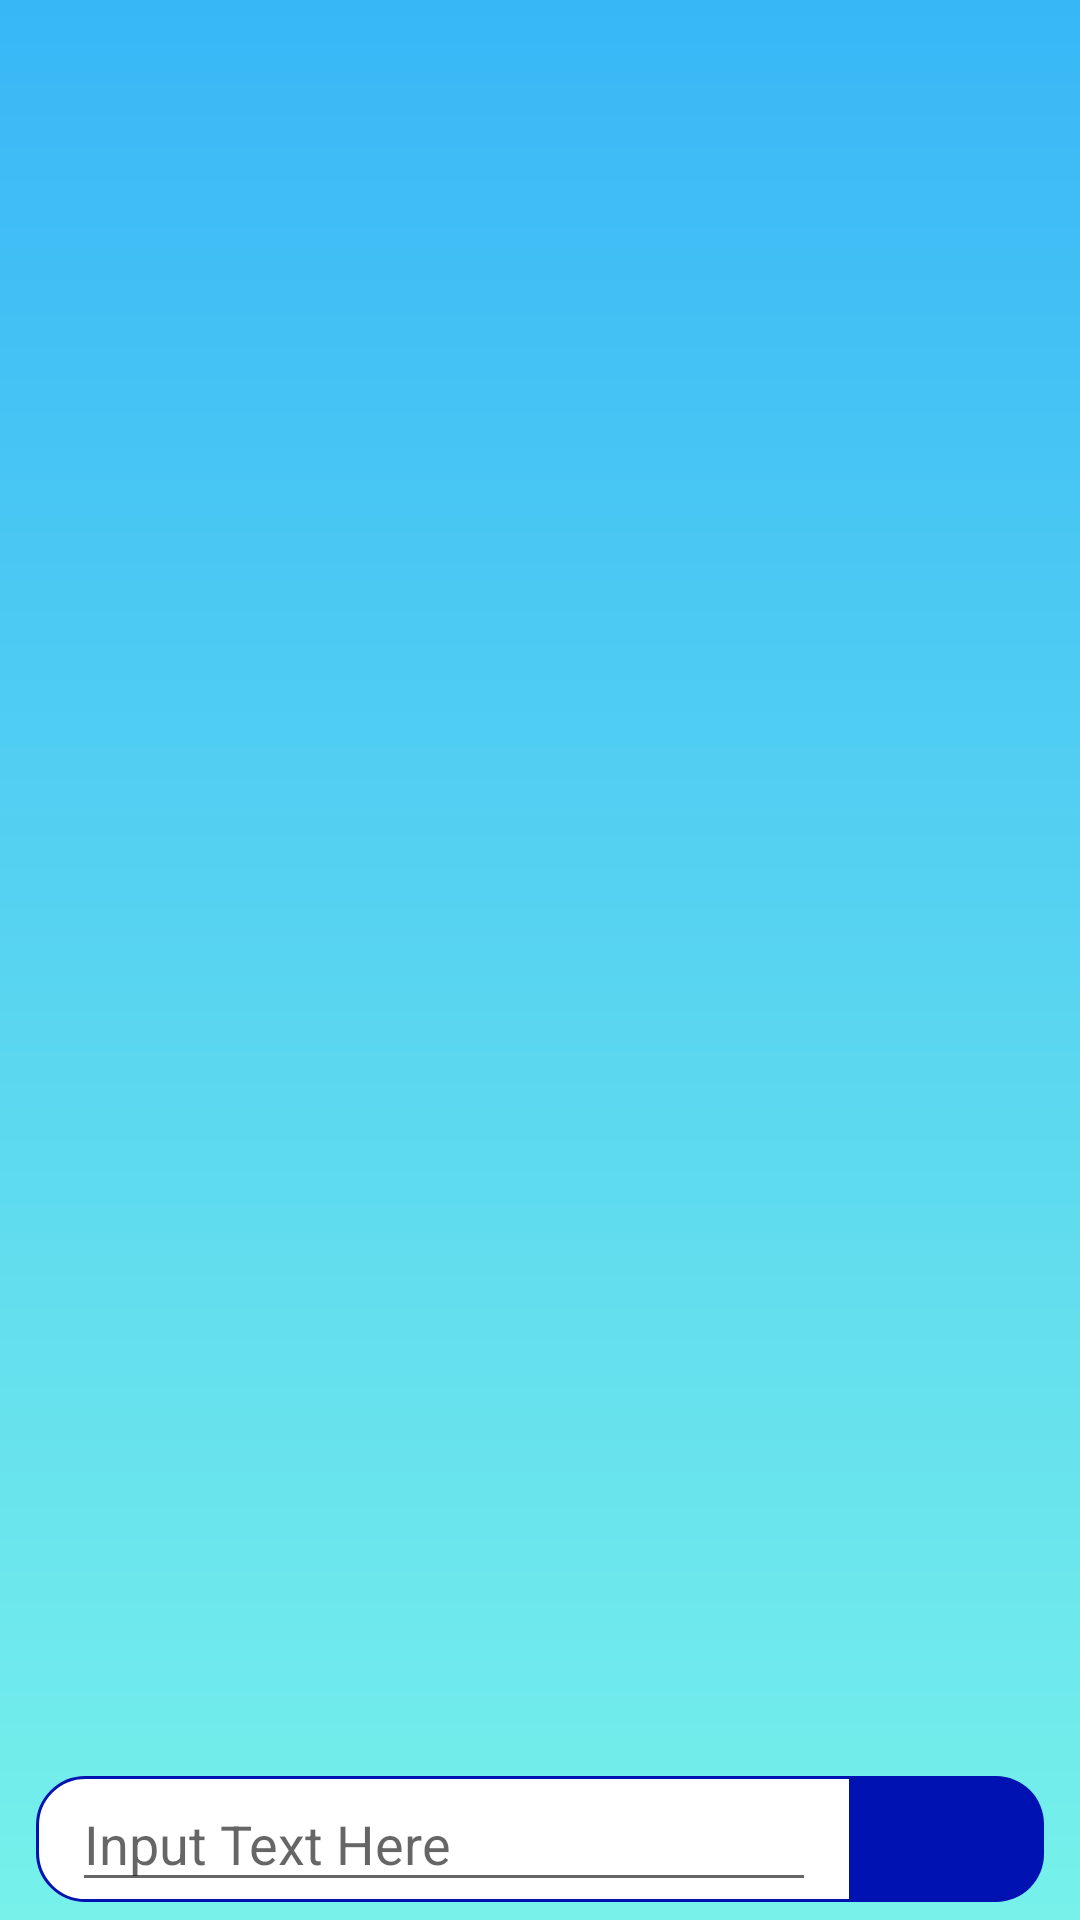

Here is an Android app screen rendered from its layout file. Give the layout XML and the strings, colors and styles it references.
<!-- AndroidManifest.xml: application theme AppTheme -->
<!-- res/layout/activity_chat_view.xml -->
<?xml version="1.0" encoding="utf-8"?>
<LinearLayout
    android:background="@drawable/chat_view_container"
    android:orientation="vertical"
    xmlns:android="http://schemas.android.com/apk/res/android"
    xmlns:app="http://schemas.android.com/apk/res-auto"
    xmlns:tools="http://schemas.android.com/tools"
    android:layout_width="match_parent"
    android:layout_height="match_parent"
    tools:context=".ChatView">

    <LinearLayout
        android:orientation="vertical"
        android:layout_width="match_parent"
        android:layout_height="match_parent">

        <androidx.recyclerview.widget.RecyclerView
            android:id="@+id/chat_view_recycle"
            android:layout_weight="1"
            app:layoutManager="androidx.recyclerview.widget.LinearLayoutManager"
            android:layout_width="match_parent"
            android:layout_height="0dp" />
        <LinearLayout
            android:paddingTop="6dp"
            android:paddingBottom="6dp"
            android:layout_marginLeft="12dp"
            android:layout_marginRight="12dp"
            android:orientation="horizontal"
            android:layout_width="match_parent"
            android:layout_height="wrap_content">
            <RelativeLayout
                android:background="@drawable/chat_view_edittext"
                android:paddingLeft="12dp"
                android:paddingRight="12dp"
                android:layout_weight="1"
                android:layout_width="0dp"
                android:layout_height="match_parent">
                <EditText
                    android:id="@+id/chat_view_edittext"
                    android:hint="Input Text Here"
                    android:inputType="textImeMultiLine"
                    android:layout_width="match_parent"
                    android:layout_height="match_parent" />
            </RelativeLayout>
            <ImageButton
                android:id="@+id/chat_view_btn"
                android:background="@drawable/chat_view_send"
                android:src="@drawable/ic_send"
                android:layout_width="64dp"
                android:layout_height="42dp" />
        </LinearLayout>
    </LinearLayout>

</LinearLayout>
<!-- resources referenced by this layout -->
<resources>
  <!-- drawable chat_view_container (drawable) -->
  <?xml version="1.0" encoding="utf-8"?>
  <shape xmlns:android="http://schemas.android.com/apk/res/android" android:shape="rectangle">
      <gradient android:startColor="#77F1EA" android:endColor="#38B7F7" android:angle="90" />
  </shape>
  <!-- drawable chat_view_edittext (drawable) -->
  <?xml version="1.0" encoding="utf-8"?>
  <shape xmlns:android="http://schemas.android.com/apk/res/android" android:shape="rectangle">
      <solid android:color="@android:color/white" />
      <corners android:bottomLeftRadius="16dp" android:topLeftRadius="16dp" />
      <stroke android:color="@color/colorAccent" android:width="1dp" />
  </shape>
  <!-- drawable chat_view_send (drawable) -->
  <?xml version="1.0" encoding="utf-8"?>
  <shape xmlns:android="http://schemas.android.com/apk/res/android" android:shape="rectangle">
      <solid android:color="@color/colorAccent" />
      <corners android:bottomRightRadius="16dp" android:topRightRadius="16dp" />
  </shape>
  <style name="AppTheme" parent="Theme.AppCompat.Light.DarkActionBar">
          
          <item name="colorPrimary">@color/colorPrimary</item>
          <item name="colorPrimaryDark">@color/colorAccent</item>
          <item name="colorAccent">@color/colorPrimaryLight</item>
      </style>
  <color name="colorAccent">#0012B1</color>
  <color name="colorPrimary">#0022ff</color>
  <color name="colorPrimaryLight">#E8FFFE</color>
</resources>
